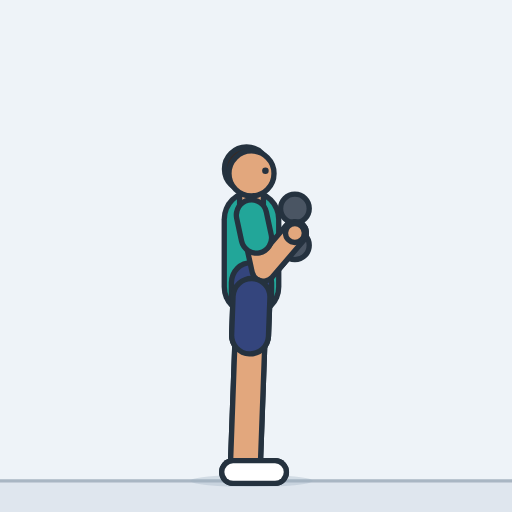
t = 0.00 s
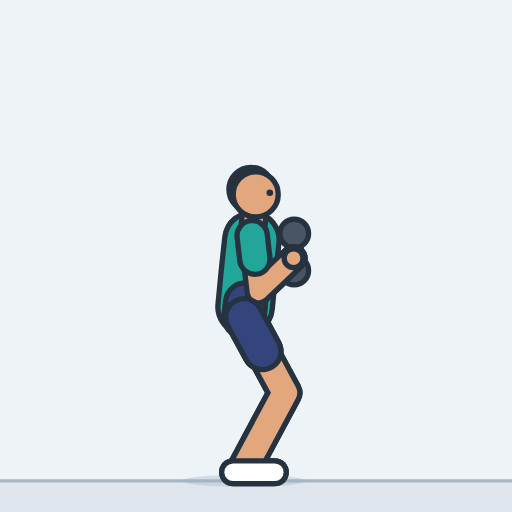
t = 0.45 s
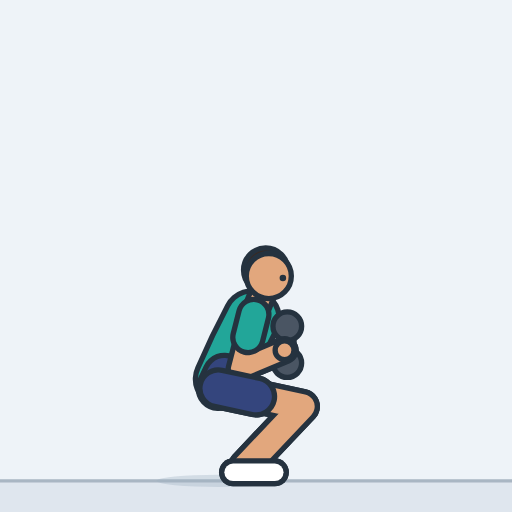
t = 0.93 s
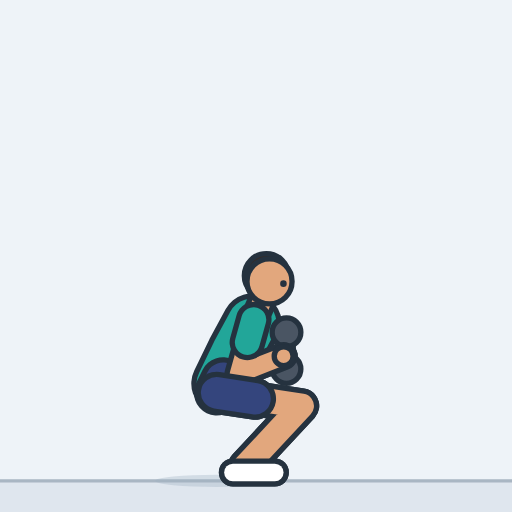
t = 1.41 s
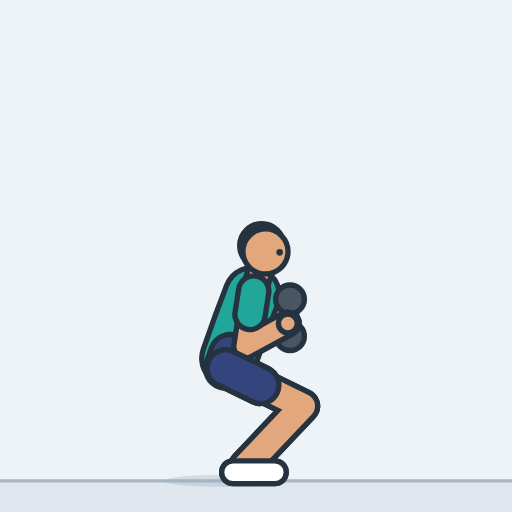
t = 1.85 s
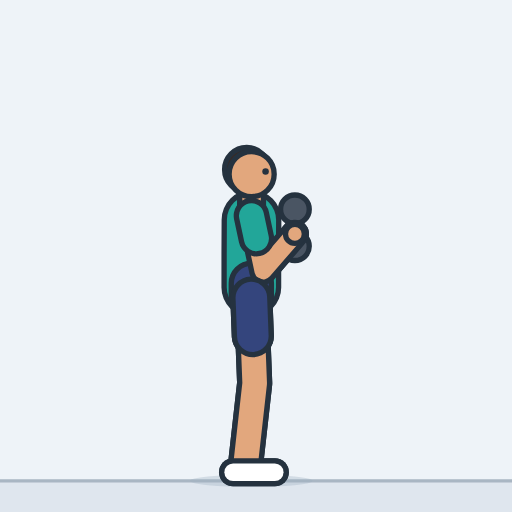
t = 2.33 s

The animated SVG that drew these frames (rendered in a browser with its animation timeline set to each time). Animation: 30 SMIL elements (animate=30); one cycle of 2.80 s, repeats indefinitely.

<svg xmlns="http://www.w3.org/2000/svg" width="260" height="260" viewBox="-122.8 -234.8 250 250" role="img" aria-label="Goblet squat"><style>.s{display:none}@media (prefers-reduced-motion:reduce){.a{display:none}.s{display:inline}}polyline{fill:none;stroke-linecap:round;stroke-linejoin:round}</style><rect x="-122.8" y="-234.8" width="250" height="250" fill="#eef3f8"/><g class="a"><rect x="-122.8" y="0" width="250" height="15.2" fill="#dfe6ee"/><line x1="-122.8" y1="0" x2="127.2" y2="0" stroke="#a9b6c3" stroke-width="1.6"/><ellipse cx="0" cy="0" rx="29.9" ry="3" fill="#9fb0c0" opacity="0.35"><animate attributeName="cx" dur="2.8s" repeatCount="indefinite" values="0;0;0;-0.1;-0.2;-0.3;-0.5;-0.9;-1.3;-1.8;-2.5;-3.4;-4.4;-5.5;-6.9;-8.5;-10.1;-11.5;-12.6;-13.6;-14.5;-15.2;-15.7;-16.1;-16.5;-16.7;-16.8;-16.9;-17;-17;-17;-17;-17;-17;-17;-17;-17;-17;-17;-16.9;-16.8;-16.5;-16.2;-15.7;-15;-14.1;-13;-11.6;-9.9;-8;-6.2;-4.7;-3.4;-2.4;-1.7;-1.1;-0.6;-0.3;-0.1;0;0;0;0;0;0;0;0;0;0;0;0"/><animate attributeName="rx" dur="2.8s" repeatCount="indefinite" values="29.9;30;30;30;30;30;30;30;30;30;30;30;30;30;30;30;30;30;30;30;30;30;30;30.1;30.1;30.1;30.1;30.1;30.1;30.1;30.1;30.1;30.1;30.1;30.1;30.1;30.1;30.1;30.1;30.1;30.1;30.1;30.1;30;30;30;30;30;30;30;30;30;30;30;30;30;30;30;30;30;30;29.9;29.9;29.9;29.9;29.9;29.9;29.9;29.9;29.9;29.9"/></ellipse><defs><polyline id="alegL" points="0,-89.8 -1.5,-48 -3,-7.1"><animate attributeName="points" dur="2.8s" repeatCount="indefinite" values="0,-89.8 -1.5,-48 -3,-7.1;0,-89.8 -1.5,-48 -3,-7.1;0,-89.8 -1.5,-47.9 -3,-7;-0.1,-89.7 0.5,-47.8 -3,-7;-0.2,-89.4 2.3,-47.6 -3,-7;-0.3,-89 4,-47.3 -3,-7;-0.5,-88.4 5.9,-46.9 -3,-7;-0.9,-87.5 7.8,-46.5 -3,-7;-1.3,-86.3 9.8,-45.9 -3,-7;-1.8,-84.8 11.8,-45.1 -3,-7;-2.5,-82.9 13.8,-44.3 -3,-7;-3.4,-80.6 15.8,-43.3 -3,-7;-4.4,-77.9 17.8,-42.2 -3,-7;-5.5,-74.6 19.6,-41.1 -3,-7;-6.9,-70.8 21.4,-39.8 -3,-7;-8.5,-66.4 22.9,-38.6 -3,-7;-10.1,-62 24,-37.6 -3,-7;-11.5,-58.2 24.7,-36.9 -3,-7;-12.6,-55 25.1,-36.5 -3,-7;-13.6,-52.2 25.2,-36.3 -3,-7;-14.5,-49.9 25.2,-36.2 -3,-7;-15.2,-48.1 25.1,-36.2 -3,-6.9;-15.7,-46.6 25,-36.3 -3,-6.9;-16.1,-45.4 24.9,-36.3 -3,-6.9;-16.5,-44.5 24.7,-36.4 -3,-6.9;-16.7,-43.9 24.6,-36.5 -3,-6.9;-16.8,-43.4 24.5,-36.5 -3.1,-6.9;-16.9,-43.2 24.5,-36.5 -3.1,-6.9;-17,-43.1 24.5,-36.5 -3.1,-6.9;-17,-43 24.5,-36.5 -3.1,-6.9;-17,-43 24.5,-36.6 -3.1,-6.9;-17,-43 24.5,-36.6 -3.1,-6.9;-17,-43 24.5,-36.6 -3.1,-6.9;-17,-43 24.5,-36.6 -3.1,-6.9;-17,-43 24.5,-36.6 -3.1,-6.9;-17,-43 24.5,-36.6 -3.1,-6.9;-17,-43 24.5,-36.6 -3.1,-6.9;-17,-43 24.5,-36.5 -3.1,-6.9;-17,-43.1 24.5,-36.5 -3.1,-6.9;-16.9,-43.2 24.5,-36.5 -3.1,-6.9;-16.8,-43.6 24.6,-36.5 -3.1,-6.9;-16.5,-44.3 24.7,-36.4 -3,-6.9;-16.2,-45.3 24.8,-36.3 -3,-6.9;-15.7,-46.7 25,-36.3 -3,-6.9;-15,-48.6 25.2,-36.2 -3,-6.9;-14.1,-51 25.2,-36.2 -3,-7;-13,-54.1 25.1,-36.4 -3,-7;-11.6,-57.9 24.7,-36.9 -3,-7;-9.9,-62.5 23.9,-37.7 -3,-7;-8,-67.8 22.5,-39 -3,-7;-6.2,-72.8 20.5,-40.4 -3,-7;-4.7,-76.9 18.3,-41.9 -3,-7;-3.4,-80.4 16,-43.2 -3,-7;-2.4,-83.1 13.6,-44.4 -3,-7;-1.7,-85.3 11.2,-45.4 -3,-7;-1.1,-86.9 8.8,-46.2 -3,-7;-0.6,-88.1 6.4,-46.8 -3,-7;-0.3,-88.9 4.2,-47.3 -3,-7;-0.1,-89.4 2.1,-47.6 -3,-7;0,-89.7 -0.1,-47.8 -3,-7;0,-89.8 -1.5,-47.9 -3,-7.1;0,-89.8 -1.5,-48 -3,-7.1;0,-89.8 -1.5,-48 -3,-7.1;0,-89.8 -1.5,-48 -3,-7.1;0,-89.8 -1.5,-48 -3,-7.1;0,-89.8 -1.5,-48 -3,-7.1;0,-89.8 -1.5,-48 -3,-7.1;0,-89.8 -1.5,-48 -3,-7.1;0,-89.8 -1.5,-48 -3,-7.1;0,-89.8 -1.5,-48 -3,-7.1;0,-89.8 -1.5,-48 -3,-7.1"/></polyline><polyline id="ashortsL" points="0,-89.8 -0.7,-71"><animate attributeName="points" dur="2.8s" repeatCount="indefinite" values="0,-89.8 -0.7,-71;0,-89.8 -0.7,-71;0,-89.8 -0.7,-70.9;-0.1,-89.7 0.2,-70.8;-0.2,-89.4 0.9,-70.6;-0.3,-89 1.6,-70.2;-0.5,-88.4 2.3,-69.7;-0.9,-87.5 3,-69;-1.3,-86.3 3.7,-68.1;-1.8,-84.8 4.3,-67;-2.5,-82.9 4.8,-65.5;-3.4,-80.6 5.3,-63.8;-4.4,-77.9 5.6,-61.8;-5.5,-74.6 5.8,-59.5;-6.9,-70.8 5.8,-56.9;-8.5,-66.4 5.6,-53.9;-10.1,-62 5.3,-51;-11.5,-58.2 4.8,-48.7;-12.6,-55 4.3,-46.7;-13.6,-52.2 3.8,-45.1;-14.5,-49.9 3.4,-43.8;-15.2,-48.1 3,-42.7;-15.7,-46.6 2.6,-41.9;-16.1,-45.4 2.3,-41.3;-16.5,-44.5 2.1,-40.9;-16.7,-43.9 1.9,-40.5;-16.8,-43.4 1.8,-40.3;-16.9,-43.2 1.7,-40.2;-17,-43.1 1.7,-40.1;-17,-43 1.7,-40.1;-17,-43 1.7,-40.1;-17,-43 1.7,-40.1;-17,-43 1.7,-40.1;-17,-43 1.7,-40.1;-17,-43 1.7,-40.1;-17,-43 1.7,-40.1;-17,-43 1.7,-40.1;-17,-43 1.7,-40.1;-17,-43.1 1.7,-40.1;-16.9,-43.2 1.7,-40.2;-16.8,-43.6 1.8,-40.4;-16.5,-44.3 2,-40.7;-16.2,-45.3 2.3,-41.3;-15.7,-46.7 2.6,-42;-15,-48.6 3.1,-43;-14.1,-51 3.6,-44.4;-13,-54.1 4.2,-46.2;-11.6,-57.9 4.8,-48.4;-9.9,-62.5 5.3,-51.3;-8,-67.8 5.7,-54.8;-6.2,-72.8 5.8,-58.2;-4.7,-76.9 5.7,-61.2;-3.4,-80.4 5.3,-63.6;-2.4,-83.1 4.8,-65.7;-1.7,-85.3 4.1,-67.3;-1.1,-86.9 3.4,-68.6;-0.6,-88.1 2.5,-69.5;-0.3,-88.9 1.7,-70.2;-0.1,-89.4 0.9,-70.6;0,-89.7 -0.1,-70.9;0,-89.8 -0.7,-71;0,-89.8 -0.7,-71;0,-89.8 -0.7,-71;0,-89.8 -0.7,-71;0,-89.8 -0.7,-71;0,-89.8 -0.7,-71;0,-89.8 -0.7,-71;0,-89.8 -0.7,-71;0,-89.8 -0.7,-71;0,-89.8 -0.7,-71;0,-89.8 -0.7,-71"/></polyline><polyline id="afootL" points="-9,-4.3 11.5,-4.3"><animate attributeName="points" dur="2.8s" repeatCount="indefinite" values="-9,-4.3 11.5,-4.3;-9,-4.3 11.5,-4.3;-9,-4.3 11.5,-4.3;-9,-4.2 11.4,-4.2;-9,-4.2 11.4,-4.2;-9,-4.2 11.4,-4.2;-9,-4.2 11.4,-4.2;-9,-4.2 11.4,-4.2;-9,-4.2 11.4,-4.2;-9,-4.2 11.4,-4.2;-9,-4.2 11.4,-4.2;-9,-4.2 11.4,-4.2;-9,-4.2 11.4,-4.2;-9,-4.2 11.4,-4.2;-9,-4.2 11.4,-4.2;-9,-4.2 11.4,-4.2;-9,-4.2 11.4,-4.2;-9,-4.2 11.4,-4.2;-9,-4.2 11.4,-4.2;-9,-4.2 11.4,-4.2;-9,-4.2 11.4,-4.2;-9,-4.2 11.4,-4.2;-9,-4.2 11.4,-4.2;-9,-4.2 11.4,-4.2;-9,-4.1 11.4,-4.1;-9,-4.1 11.4,-4.1;-9.1,-4.1 11.4,-4.1;-9.1,-4.1 11.4,-4.1;-9.1,-4.1 11.4,-4.1;-9.1,-4.1 11.4,-4.1;-9.1,-4.1 11.4,-4.1;-9.1,-4.1 11.4,-4.1;-9.1,-4.1 11.4,-4.1;-9.1,-4.1 11.4,-4.1;-9.1,-4.1 11.4,-4.1;-9.1,-4.1 11.4,-4.1;-9.1,-4.1 11.4,-4.1;-9.1,-4.1 11.4,-4.1;-9.1,-4.1 11.4,-4.1;-9.1,-4.1 11.4,-4.1;-9.1,-4.1 11.4,-4.1;-9,-4.1 11.4,-4.1;-9,-4.2 11.4,-4.2;-9,-4.2 11.4,-4.2;-9,-4.2 11.4,-4.2;-9,-4.2 11.4,-4.2;-9,-4.2 11.4,-4.2;-9,-4.2 11.4,-4.2;-9,-4.2 11.4,-4.2;-9,-4.2 11.4,-4.2;-9,-4.2 11.4,-4.2;-9,-4.2 11.4,-4.2;-9,-4.2 11.4,-4.2;-9,-4.2 11.4,-4.2;-9,-4.2 11.4,-4.2;-9,-4.2 11.4,-4.2;-9,-4.2 11.4,-4.2;-9,-4.2 11.4,-4.2;-9,-4.2 11.4,-4.2;-9,-4.2 11.4,-4.2;-9,-4.3 11.5,-4.3;-9,-4.3 11.5,-4.3;-9,-4.3 11.5,-4.3;-9,-4.3 11.5,-4.3;-9,-4.3 11.5,-4.3;-9,-4.3 11.5,-4.3;-9,-4.3 11.5,-4.3;-9,-4.3 11.5,-4.3;-9,-4.3 11.5,-4.3;-9,-4.3 11.5,-4.3;-9,-4.3 11.5,-4.3"/></polyline><polyline id="aarmL" points="0,-129.8 5.8,-103.1 21.2,-121"><animate attributeName="points" dur="2.8s" repeatCount="indefinite" values="0,-129.8 5.8,-103.1 21.2,-121;0,-129.8 5.8,-103.1 21.2,-121;0,-129.8 5.8,-103 21.2,-121;0,-129.7 5.8,-102.9 21.2,-120.8;0,-129.4 5.7,-102.6 21.2,-120.5;0,-129 5.6,-102.1 21.2,-120;0.1,-128.3 5.5,-101.5 21.2,-119.2;0.1,-127.5 5.2,-100.5 21.1,-118.1;0.1,-126.3 5,-99.3 21,-116.7;0.2,-124.7 4.6,-97.7 20.9,-114.8;0.3,-122.8 4.1,-95.7 20.8,-112.5;0.3,-120.4 3.6,-93.2 20.6,-109.6;0.4,-117.6 2.9,-90.3 20.4,-106.2;0.6,-114.1 2.1,-86.8 20.1,-102.1;0.7,-110.1 1.1,-82.7 19.8,-97.3;0.8,-105.3 0,-77.9 19.3,-91.6;0.9,-100.5 -1.2,-73.2 18.8,-86;1,-96.3 -2.2,-69 18.2,-81;1,-92.6 -3,-65.5 17.8,-76.8;1.1,-89.4 -3.8,-62.4 17.3,-73.2;1.1,-86.8 -4.4,-59.9 17,-70.1;1.1,-84.6 -4.9,-57.9 16.6,-67.6;1.1,-82.8 -5.4,-56.2 16.4,-65.6;1.1,-81.5 -5.7,-54.9 16.2,-64.1;1.1,-80.4 -5.9,-53.9 16,-62.9;1.1,-79.7 -6.1,-53.2 15.9,-62.1;1.1,-79.2 -6.2,-52.8 15.8,-61.5;1.1,-78.9 -6.3,-52.5 15.8,-61.2;1.1,-78.7 -6.3,-52.3 15.7,-61;1.1,-78.7 -6.3,-52.3 15.7,-60.9;1.1,-78.7 -6.3,-52.3 15.7,-60.9;1.1,-78.7 -6.3,-52.3 15.7,-60.9;1.1,-78.7 -6.3,-52.3 15.7,-60.9;1.1,-78.7 -6.3,-52.3 15.7,-60.9;1.1,-78.7 -6.3,-52.3 15.7,-60.9;1.1,-78.7 -6.3,-52.3 15.7,-60.9;1.1,-78.7 -6.3,-52.3 15.7,-60.9;1.1,-78.7 -6.3,-52.3 15.7,-60.9;1.1,-78.7 -6.3,-52.4 15.7,-61;1.1,-79 -6.3,-52.6 15.8,-61.2;1.1,-79.4 -6.2,-53 15.8,-61.8;1.1,-80.2 -6,-53.7 16,-62.6;1.1,-81.4 -5.7,-54.8 16.1,-64;1.1,-83 -5.3,-56.3 16.4,-65.8;1.1,-85.2 -4.8,-58.4 16.7,-68.3;1.1,-88 -4.1,-61.1 17.1,-71.6;1.1,-91.6 -3.3,-64.5 17.6,-75.6;1,-95.9 -2.3,-68.6 18.2,-80.6;0.9,-101 -1.1,-73.6 18.8,-86.5;0.8,-106.8 0.3,-79.4 19.4,-93.4;0.6,-112.2 1.6,-84.8 20,-99.8;0.5,-116.6 2.6,-89.3 20.3,-105;0.4,-120.2 3.5,-92.9 20.6,-109.3;0.3,-123 4.2,-95.9 20.8,-112.7;0.2,-125.2 4.7,-98.2 21,-115.4;0.1,-126.9 5.1,-99.9 21.1,-117.5;0.1,-128.1 5.4,-101.2 21.2,-118.9;0,-128.9 5.6,-102.1 21.2,-119.9;0,-129.4 5.7,-102.6 21.2,-120.5;0,-129.7 5.8,-102.9 21.2,-120.9;0,-129.8 5.8,-103 21.2,-121;0,-129.8 5.8,-103.1 21.2,-121;0,-129.8 5.8,-103.1 21.2,-121;0,-129.8 5.8,-103.1 21.2,-121;0,-129.8 5.8,-103.1 21.2,-121;0,-129.8 5.8,-103.1 21.2,-121;0,-129.8 5.8,-103.1 21.2,-121;0,-129.8 5.8,-103.1 21.2,-121;0,-129.8 5.8,-103.1 21.2,-121;0,-129.8 5.8,-103.1 21.2,-121;0,-129.8 5.8,-103.1 21.2,-121"/></polyline><polyline id="asleeveL" points="0,-129.8 2.4,-118.6"><animate attributeName="points" dur="2.8s" repeatCount="indefinite" values="0,-129.8 2.4,-118.6;0,-129.8 2.4,-118.6;0,-129.8 2.4,-118.5;0,-129.7 2.4,-118.4;0,-129.4 2.4,-118.1;0,-129 2.4,-117.7;0.1,-128.3 2.3,-117.1;0.1,-127.5 2.3,-116.1;0.1,-126.3 2.2,-114.9;0.2,-124.7 2,-113.4;0.3,-122.8 1.9,-111.4;0.3,-120.4 1.7,-109;0.4,-117.6 1.5,-106.1;0.6,-114.1 1.2,-102.6;0.7,-110.1 0.9,-98.6;0.8,-105.3 0.5,-93.8;0.9,-100.5 0,-89;1,-96.3 -0.3,-84.8;1,-92.6 -0.7,-81.2;1.1,-89.4 -1,-78.1;1.1,-86.8 -1.2,-75.5;1.1,-84.6 -1.4,-73.4;1.1,-82.8 -1.6,-71.7;1.1,-81.5 -1.7,-70.3;1.1,-80.4 -1.8,-69.3;1.1,-79.7 -1.9,-68.6;1.1,-79.2 -2,-68.1;1.1,-78.9 -2,-67.8;1.1,-78.7 -2,-67.6;1.1,-78.7 -2,-67.6;1.1,-78.7 -2,-67.6;1.1,-78.7 -2,-67.6;1.1,-78.7 -2,-67.6;1.1,-78.7 -2,-67.6;1.1,-78.7 -2,-67.6;1.1,-78.7 -2,-67.6;1.1,-78.7 -2,-67.6;1.1,-78.7 -2,-67.6;1.1,-78.7 -2,-67.7;1.1,-79 -2,-67.9;1.1,-79.4 -2,-68.3;1.1,-80.2 -1.9,-69.1;1.1,-81.4 -1.8,-70.2;1.1,-83 -1.6,-71.8;1.1,-85.2 -1.4,-74;1.1,-88 -1.1,-76.7;1.1,-91.6 -0.8,-80.2;1,-95.9 -0.4,-84.4;0.9,-101 0.1,-89.5;0.8,-106.8 0.6,-95.3;0.6,-112.2 1,-100.7;0.5,-116.6 1.4,-105.1;0.4,-120.2 1.7,-108.7;0.3,-123 1.9,-111.6;0.2,-125.2 2.1,-113.9;0.1,-126.9 2.2,-115.6;0.1,-128.1 2.3,-116.8;0,-128.9 2.4,-117.7;0,-129.4 2.4,-118.2;0,-129.7 2.4,-118.5;0,-129.8 2.4,-118.6;0,-129.8 2.4,-118.6;0,-129.8 2.4,-118.6;0,-129.8 2.4,-118.6;0,-129.8 2.4,-118.6;0,-129.8 2.4,-118.6;0,-129.8 2.4,-118.6;0,-129.8 2.4,-118.6;0,-129.8 2.4,-118.6;0,-129.8 2.4,-118.6;0,-129.8 2.4,-118.6"/></polyline><circle id="ahandL" r="4.6" cx="21.2" cy="-121"><animate attributeName="cx" dur="2.8s" repeatCount="indefinite" values="21.2;21.2;21.2;21.2;21.2;21.2;21.2;21.1;21;20.9;20.8;20.6;20.4;20.1;19.8;19.3;18.8;18.2;17.8;17.3;17;16.6;16.4;16.2;16;15.9;15.8;15.8;15.7;15.7;15.7;15.7;15.7;15.7;15.7;15.7;15.7;15.7;15.7;15.8;15.8;16;16.1;16.4;16.7;17.1;17.6;18.2;18.8;19.4;20;20.3;20.6;20.8;21;21.1;21.2;21.2;21.2;21.2;21.2;21.2;21.2;21.2;21.2;21.2;21.2;21.2;21.2;21.2;21.2"/><animate attributeName="cy" dur="2.8s" repeatCount="indefinite" values="-121;-121;-121;-120.8;-120.5;-120;-119.2;-118.1;-116.7;-114.8;-112.5;-109.6;-106.2;-102.1;-97.3;-91.6;-86;-81;-76.8;-73.2;-70.1;-67.6;-65.6;-64.1;-62.9;-62.1;-61.5;-61.2;-61;-60.9;-60.9;-60.9;-60.9;-60.9;-60.9;-60.9;-60.9;-60.9;-61;-61.2;-61.8;-62.6;-64;-65.8;-68.3;-71.6;-75.6;-80.6;-86.5;-93.4;-99.8;-105;-109.3;-112.7;-115.4;-117.5;-118.9;-119.9;-120.5;-120.9;-121;-121;-121;-121;-121;-121;-121;-121;-121;-121;-121"/></circle><polyline id="atorso" points="0,-94.8 0,-111.8 0,-127.8"><animate attributeName="points" dur="2.8s" repeatCount="indefinite" values="0,-94.8 0,-111.8 0,-127.8;0,-94.8 0,-111.8 0,-127.8;0,-94.8 0,-111.8 0,-127.8;-0.1,-94.7 0,-111.7 0,-127.7;-0.1,-94.4 -0.1,-111.4 0,-127.4;-0.3,-94 -0.1,-111 0,-127;-0.5,-93.4 -0.2,-110.3 0,-126.3;-0.7,-92.5 -0.4,-109.5 0,-125.5;-1.1,-91.3 -0.5,-108.3 0.1,-124.3;-1.6,-89.8 -0.8,-106.8 0.1,-122.7;-2.2,-87.9 -1,-104.9 0.1,-120.8;-2.9,-85.6 -1.4,-102.5 0.2,-118.4;-3.8,-82.8 -1.8,-99.7 0.2,-115.6;-4.8,-79.5 -2.3,-96.4 0.2,-112.2;-6,-75.7 -2.9,-92.4 0.3,-108.1;-7.4,-71.3 -3.6,-87.9 0.3,-103.4;-8.8,-66.9 -4.2,-83.3 0.3,-98.6;-10,-63 -4.8,-79.2 0.3,-94.4;-11,-59.7 -5.4,-75.8 0.3,-90.7;-11.9,-56.9 -5.8,-72.8 0.3,-87.6;-12.6,-54.6 -6.2,-70.3 0.3,-85;-13.2,-52.7 -6.5,-68.3 0.3,-82.8;-13.7,-51.1 -6.8,-66.6 0.2,-81;-14,-49.9 -7,-65.4 0.2,-79.7;-14.3,-49 -7.1,-64.4 0.2,-78.7;-14.5,-48.4 -7.2,-63.7 0.2,-77.9;-14.7,-47.9 -7.3,-63.3 0.2,-77.4;-14.7,-47.7 -7.3,-63 0.2,-77.1;-14.8,-47.6 -7.3,-62.8 0.2,-77;-14.8,-47.5 -7.4,-62.8 0.2,-76.9;-14.8,-47.5 -7.4,-62.8 0.2,-76.9;-14.8,-47.5 -7.4,-62.8 0.2,-76.9;-14.8,-47.5 -7.4,-62.8 0.2,-76.9;-14.8,-47.5 -7.4,-62.8 0.2,-76.9;-14.8,-47.5 -7.4,-62.8 0.2,-76.9;-14.8,-47.5 -7.4,-62.8 0.2,-76.9;-14.8,-47.5 -7.4,-62.8 0.2,-76.9;-14.8,-47.5 -7.4,-62.8 0.2,-76.9;-14.8,-47.6 -7.3,-62.8 0.2,-77;-14.7,-47.7 -7.3,-63 0.2,-77.2;-14.6,-48.1 -7.2,-63.5 0.2,-77.6;-14.4,-48.8 -7.1,-64.2 0.2,-78.4;-14.1,-49.8 -7,-65.3 0.2,-79.6;-13.6,-51.3 -6.7,-66.8 0.2,-81.2;-13,-53.2 -6.4,-68.8 0.3,-83.4;-12.2,-55.7 -6,-71.5 0.3,-86.2;-11.3,-58.8 -5.5,-74.8 0.3,-89.7;-10.1,-62.7 -4.9,-78.9 0.3,-94;-8.6,-67.3 -4.2,-83.7 0.3,-99;-6.9,-72.7 -3.3,-89.3 0.3,-104.9;-5.4,-77.7 -2.6,-94.5 0.3,-110.2;-4.1,-81.9 -1.9,-98.8 0.2,-114.6;-3,-85.3 -1.4,-102.3 0.2,-118.2;-2.1,-88.1 -1,-105.1 0.1,-121;-1.4,-90.3 -0.7,-107.3 0.1,-123.2;-0.9,-91.9 -0.4,-108.9 0,-124.9;-0.5,-93.1 -0.3,-110.1 0,-126.1;-0.3,-93.9 -0.1,-110.9 0,-126.9;-0.1,-94.4 -0.1,-111.4 0,-127.4;0,-94.7 0,-111.7 0,-127.7;0,-94.8 0,-111.8 0,-127.8;0,-94.8 0,-111.8 0,-127.8;0,-94.8 0,-111.8 0,-127.8;0,-94.8 0,-111.8 0,-127.8;0,-94.8 0,-111.8 0,-127.8;0,-94.8 0,-111.8 0,-127.8;0,-94.8 0,-111.8 0,-127.8;0,-94.8 0,-111.8 0,-127.8;0,-94.8 0,-111.8 0,-127.8;0,-94.8 0,-111.8 0,-127.8;0,-94.8 0,-111.8 0,-127.8"/></polyline><polyline id="apelvis" points="0,-89.8 0,-96.8 0,-89.8"><animate attributeName="points" dur="2.8s" repeatCount="indefinite" values="0,-89.8 0,-96.8 0,-89.8;0,-89.8 0,-96.8 0,-89.8;0,-89.8 0,-96.8 0,-89.8;-0.1,-89.7 -0.1,-96.7 -0.1,-89.7;-0.2,-89.4 -0.1,-96.4 -0.2,-89.4;-0.3,-89 -0.3,-96 -0.3,-89;-0.5,-88.4 -0.4,-95.4 -0.5,-88.4;-0.9,-87.5 -0.7,-94.5 -0.9,-87.5;-1.3,-86.3 -1,-93.3 -1.3,-86.3;-1.8,-84.8 -1.5,-91.8 -1.8,-84.8;-2.5,-82.9 -2,-89.9 -2.5,-82.9;-3.4,-80.6 -2.7,-87.6 -3.4,-80.6;-4.4,-77.9 -3.5,-84.8 -4.4,-77.9;-5.5,-74.6 -4.5,-81.5 -5.5,-74.6;-6.9,-70.8 -5.6,-77.7 -6.9,-70.8;-8.5,-66.4 -6.9,-73.2 -8.5,-66.4;-10.1,-62 -8.2,-68.8 -10.1,-62;-11.5,-58.2 -9.4,-64.9 -11.5,-58.2;-12.6,-55 -10.3,-61.6 -12.6,-55;-13.6,-52.2 -11.2,-58.8 -13.6,-52.2;-14.5,-49.9 -11.8,-56.4 -14.5,-49.9;-15.2,-48.1 -12.4,-54.5 -15.2,-48.1;-15.7,-46.6 -12.9,-52.9 -15.7,-46.6;-16.1,-45.4 -13.2,-51.7 -16.1,-45.4;-16.5,-44.5 -13.5,-50.8 -16.5,-44.5;-16.7,-43.9 -13.7,-50.2 -16.7,-43.9;-16.8,-43.4 -13.8,-49.7 -16.8,-43.4;-16.9,-43.2 -13.9,-49.5 -16.9,-43.2;-17,-43.1 -13.9,-49.3 -17,-43.1;-17,-43 -13.9,-49.3 -17,-43;-17,-43 -13.9,-49.3 -17,-43;-17,-43 -13.9,-49.3 -17,-43;-17,-43 -13.9,-49.3 -17,-43;-17,-43 -13.9,-49.3 -17,-43;-17,-43 -13.9,-49.3 -17,-43;-17,-43 -13.9,-49.3 -17,-43;-17,-43 -13.9,-49.3 -17,-43;-17,-43 -13.9,-49.3 -17,-43;-17,-43.1 -13.9,-49.4 -17,-43.1;-16.9,-43.2 -13.9,-49.5 -16.9,-43.2;-16.8,-43.6 -13.7,-49.9 -16.8,-43.6;-16.5,-44.3 -13.5,-50.6 -16.5,-44.3;-16.2,-45.3 -13.2,-51.6 -16.2,-45.3;-15.7,-46.7 -12.8,-53.1 -15.7,-46.7;-15,-48.6 -12.3,-55 -15,-48.6;-14.1,-51 -11.5,-57.5 -14.1,-51;-13,-54.1 -10.6,-60.7 -13,-54.1;-11.6,-57.9 -9.5,-64.6 -11.6,-57.9;-9.9,-62.5 -8.1,-69.2 -9.9,-62.5;-8,-67.8 -6.5,-74.6 -8,-67.8;-6.2,-72.8 -5,-79.7 -6.2,-72.8;-4.7,-76.9 -3.8,-83.9 -4.7,-76.9;-3.4,-80.4 -2.8,-87.3 -3.4,-80.4;-2.4,-83.1 -2,-90.1 -2.4,-83.1;-1.7,-85.3 -1.3,-92.3 -1.7,-85.3;-1.1,-86.9 -0.9,-93.9 -1.1,-86.9;-0.6,-88.1 -0.5,-95.1 -0.6,-88.1;-0.3,-88.9 -0.3,-95.9 -0.3,-88.9;-0.1,-89.4 -0.1,-96.4 -0.1,-89.4;0,-89.7 0,-96.7 0,-89.7;0,-89.8 0,-96.8 0,-89.8;0,-89.8 0,-96.8 0,-89.8;0,-89.8 0,-96.8 0,-89.8;0,-89.8 0,-96.8 0,-89.8;0,-89.8 0,-96.8 0,-89.8;0,-89.8 0,-96.8 0,-89.8;0,-89.8 0,-96.8 0,-89.8;0,-89.8 0,-96.8 0,-89.8;0,-89.8 0,-96.8 0,-89.8;0,-89.8 0,-96.8 0,-89.8;0,-89.8 0,-96.8 0,-89.8"/></polyline><polyline id="aneck" points="0,-131.8 0,-141.8"><animate attributeName="points" dur="2.8s" repeatCount="indefinite" values="0,-131.8 0,-141.8;0,-131.8 0,-141.8;0,-131.8 0,-141.8;0,-131.7 0,-141.7;0,-131.4 0.1,-141.4;0.1,-131 0.1,-141;0.1,-130.3 0.2,-140.3;0.1,-129.5 0.3,-139.5;0.2,-128.3 0.5,-138.3;0.3,-126.7 0.7,-136.7;0.4,-124.8 1,-134.8;0.5,-122.4 1.3,-132.4;0.7,-119.6 1.7,-129.5;0.9,-116.1 2.2,-126;1.1,-112 2.7,-121.9;1.3,-107.3 3.3,-117.1;1.5,-102.4 3.9,-112.1;1.6,-98.1 4.3,-107.8;1.8,-94.4 4.7,-104;1.8,-91.3 5,-100.7;1.9,-88.6 5.3,-98;1.9,-86.4 5.5,-95.7;2,-84.6 5.6,-93.9;2,-83.3 5.7,-92.5;2,-82.2 5.8,-91.4;2,-81.5 5.9,-90.7;2,-81 5.9,-90.1;2,-80.7 5.9,-89.8;2,-80.5 6,-89.7;2,-80.4 6,-89.6;2,-80.4 6,-89.6;2,-80.4 6,-89.6;2,-80.4 6,-89.6;2,-80.4 6,-89.6;2,-80.4 6,-89.6;2,-80.4 6,-89.6;2,-80.4 6,-89.6;2,-80.4 6,-89.6;2,-80.5 6,-89.7;2,-80.7 5.9,-89.9;2,-81.2 5.9,-90.4;2,-82 5.8,-91.2;2,-83.1 5.7,-92.4;2,-84.8 5.6,-94.1;1.9,-87 5.4,-96.4;1.9,-89.9 5.2,-99.3;1.8,-93.4 4.8,-103;1.6,-97.8 4.4,-107.4;1.5,-102.9 3.8,-112.6;1.2,-108.8 3.1,-118.6;1,-114.2 2.4,-124;0.7,-118.6 1.9,-128.5;0.6,-122.2 1.4,-132.1;0.4,-125 1,-135;0.3,-127.2 0.7,-137.2;0.2,-128.9 0.4,-138.9;0.1,-130.1 0.3,-140.1;0.1,-130.9 0.1,-140.9;0,-131.4 0.1,-141.4;0,-131.7 0,-141.7;0,-131.8 0,-141.8;0,-131.8 0,-141.8;0,-131.8 0,-141.8;0,-131.8 0,-141.8;0,-131.8 0,-141.8;0,-131.8 0,-141.8;0,-131.8 0,-141.8;0,-131.8 0,-141.8;0,-131.8 0,-141.8;0,-131.8 0,-141.8;0,-131.8 0,-141.8"/></polyline><circle id="ahair" r="10.8" cx="-2.4" cy="-152.3"><animate attributeName="cx" dur="2.8s" repeatCount="indefinite" values="-2.4;-2.4;-2.4;-2.4;-2.3;-2.2;-2.1;-1.9;-1.6;-1.3;-0.9;-0.4;0.3;1;1.8;2.7;3.6;4.4;5.1;5.6;6;6.4;6.6;6.9;7;7.1;7.2;7.2;7.3;7.3;7.3;7.3;7.3;7.3;7.3;7.3;7.3;7.3;7.3;7.2;7.2;7;6.9;6.6;6.3;5.8;5.2;4.5;3.6;2.4;1.4;0.5;-0.3;-0.9;-1.4;-1.8;-2;-2.2;-2.3;-2.4;-2.4;-2.4;-2.4;-2.4;-2.4;-2.4;-2.4;-2.4;-2.4;-2.4;-2.4"/><animate attributeName="cy" dur="2.8s" repeatCount="indefinite" values="-152.3;-152.3;-152.2;-152.1;-151.9;-151.4;-150.8;-149.9;-148.8;-147.3;-145.3;-143;-140.1;-136.7;-132.6;-127.8;-122.8;-118.5;-114.7;-111.4;-108.7;-106.4;-104.6;-103.2;-102.1;-101.3;-100.8;-100.5;-100.3;-100.3;-100.2;-100.2;-100.2;-100.2;-100.2;-100.2;-100.2;-100.3;-100.3;-100.6;-101;-101.8;-103.1;-104.8;-107.1;-110;-113.7;-118.1;-123.3;-129.3;-134.7;-139.2;-142.7;-145.6;-147.8;-149.4;-150.6;-151.4;-151.9;-152.2;-152.3;-152.3;-152.3;-152.3;-152.3;-152.3;-152.3;-152.3;-152.3;-152.3;-152.3"/></circle><circle id="ahead" r="11" cx="0" cy="-150.1"><animate attributeName="cx" dur="2.8s" repeatCount="indefinite" values="0;0;0;0;0.1;0.2;0.3;0.5;0.7;1;1.4;1.9;2.5;3.1;3.9;4.7;5.6;6.3;6.8;7.3;7.7;8;8.2;8.4;8.6;8.7;8.7;8.8;8.8;8.8;8.8;8.8;8.8;8.8;8.8;8.8;8.8;8.8;8.8;8.7;8.7;8.6;8.4;8.2;7.9;7.5;7;6.3;5.5;4.5;3.5;2.7;2;1.4;0.9;0.6;0.4;0.2;0.1;0;0;0;0;0;0;0;0;0;0;0;0"/><animate attributeName="cy" dur="2.8s" repeatCount="indefinite" values="-150.1;-150.1;-150;-149.9;-149.7;-149.2;-148.6;-147.7;-146.5;-145;-143;-140.6;-137.7;-134.2;-130.1;-125.2;-120.2;-115.8;-112;-108.7;-105.9;-103.6;-101.8;-100.3;-99.2;-98.4;-97.9;-97.6;-97.4;-97.4;-97.4;-97.4;-97.4;-97.4;-97.4;-97.4;-97.4;-97.4;-97.4;-97.7;-98.1;-99;-100.2;-101.9;-104.2;-107.2;-110.9;-115.4;-120.7;-126.7;-132.2;-136.7;-140.4;-143.2;-145.5;-147.1;-148.4;-149.2;-149.7;-150;-150.1;-150.1;-150.1;-150.1;-150.1;-150.1;-150.1;-150.1;-150.1;-150.1;-150.1"/></circle><circle id="aeyeR" r="1.6" cx="6.8" cy="-151.4"><animate attributeName="cx" dur="2.8s" repeatCount="indefinite" values="6.8;6.8;6.8;6.9;6.9;7;7.1;7.3;7.6;7.9;8.3;8.8;9.4;10;10.8;11.7;12.5;13.2;13.8;14.2;14.6;14.9;15.1;15.3;15.4;15.5;15.6;15.6;15.6;15.6;15.6;15.6;15.6;15.6;15.6;15.6;15.6;15.6;15.6;15.6;15.6;15.5;15.3;15.1;14.8;14.4;13.9;13.3;12.4;11.4;10.4;9.6;8.9;8.3;7.8;7.5;7.2;7;6.9;6.8;6.8;6.8;6.8;6.8;6.8;6.8;6.8;6.8;6.8;6.8;6.8"/><animate attributeName="cy" dur="2.8s" repeatCount="indefinite" values="-151.4;-151.4;-151.4;-151.2;-151;-150.5;-149.8;-148.9;-147.7;-146;-144;-141.5;-138.4;-134.8;-130.4;-125.3;-120.1;-115.5;-111.5;-108;-105.2;-102.8;-100.8;-99.3;-98.2;-97.4;-96.8;-96.5;-96.3;-96.3;-96.3;-96.3;-96.3;-96.3;-96.3;-96.3;-96.3;-96.3;-96.3;-96.6;-97.1;-97.9;-99.2;-101;-103.4;-106.5;-110.4;-115.1;-120.6;-126.9;-132.7;-137.4;-141.2;-144.2;-146.6;-148.3;-149.6;-150.5;-151;-151.3;-151.4;-151.4;-151.4;-151.4;-151.4;-151.4;-151.4;-151.4;-151.4;-151.4;-151.4"/></circle><polyline id="agdbh" points="21.2,-115 21.2,-133"><animate attributeName="points" dur="2.8s" repeatCount="indefinite" values="21.2,-115 21.2,-133;21.2,-115 21.2,-133;21.2,-115 21.2,-133;21.2,-114.8 21.2,-132.8;21.2,-114.5 21.2,-132.5;21.2,-114 21.2,-132;21.2,-113.2 21.2,-131.2;21.2,-112.1 21.2,-130.1;21.2,-110.7 21.2,-128.7;21.1,-108.8 21.1,-126.8;21,-106.5 21,-124.5;20.9,-103.6 20.9,-121.6;20.8,-100.2 20.8,-118.2;20.6,-96 20.6,-114;20.4,-91.2 20.4,-109.2;20,-85.6 20,-103.6;19.6,-79.9 19.6,-97.9;19.2,-74.9 19.2,-92.9;18.8,-70.6 18.8,-88.6;18.5,-66.9 18.5,-84.9;18.2,-63.9 18.2,-81.9;17.9,-61.4 17.9,-79.4;17.7,-59.3 17.7,-77.3;17.5,-57.8 17.5,-75.8;17.4,-56.6 17.4,-74.6;17.3,-55.7 17.3,-73.7;17.2,-55.2 17.2,-73.2;17.2,-54.8 17.2,-72.8;17.1,-54.6 17.1,-72.6;17.1,-54.6 17.1,-72.6;17.1,-54.6 17.1,-72.6;17.1,-54.6 17.1,-72.6;17.1,-54.6 17.1,-72.6;17.1,-54.6 17.1,-72.6;17.1,-54.6 17.1,-72.6;17.1,-54.6 17.1,-72.6;17.1,-54.6 17.1,-72.6;17.1,-54.6 17.1,-72.6;17.1,-54.7 17.1,-72.7;17.2,-54.9 17.2,-72.9;17.2,-55.4 17.2,-73.4;17.3,-56.3 17.3,-74.3;17.5,-57.6 17.5,-75.6;17.7,-59.5 17.7,-77.5;18,-62.1 18,-80.1;18.3,-65.3 18.3,-83.3;18.7,-69.4 18.7,-87.4;19.2,-74.4 19.2,-92.4;19.7,-80.4 19.7,-98.4;20.1,-87.3 20.1,-105.3;20.5,-93.7 20.5,-111.7;20.8,-99 20.8,-117;20.9,-103.3 20.9,-121.3;21,-106.7 21,-124.7;21.1,-109.4 21.1,-127.4;21.2,-111.5 21.2,-129.5;21.2,-112.9 21.2,-130.9;21.2,-113.9 21.2,-131.9;21.2,-114.5 21.2,-132.5;21.2,-114.9 21.2,-132.9;21.2,-115 21.2,-133;21.2,-115 21.2,-133;21.2,-115 21.2,-133;21.2,-115 21.2,-133;21.2,-115 21.2,-133;21.2,-115 21.2,-133;21.2,-115 21.2,-133;21.2,-115 21.2,-133;21.2,-115 21.2,-133;21.2,-115 21.2,-133;21.2,-115 21.2,-133"/></polyline><circle id="agdba" r="7" cx="21.2" cy="-115"><animate attributeName="cx" dur="2.8s" repeatCount="indefinite" values="21.2;21.2;21.2;21.2;21.2;21.2;21.2;21.2;21.2;21.1;21;20.9;20.8;20.6;20.4;20;19.6;19.2;18.8;18.5;18.2;17.9;17.7;17.5;17.4;17.3;17.2;17.2;17.1;17.1;17.1;17.1;17.1;17.1;17.1;17.1;17.1;17.1;17.1;17.2;17.2;17.3;17.5;17.7;18;18.3;18.7;19.2;19.7;20.1;20.5;20.8;20.9;21;21.1;21.2;21.2;21.2;21.2;21.2;21.2;21.2;21.2;21.2;21.2;21.2;21.2;21.2;21.2;21.2;21.2"/><animate attributeName="cy" dur="2.8s" repeatCount="indefinite" values="-115;-115;-115;-114.8;-114.5;-114;-113.2;-112.1;-110.7;-108.8;-106.5;-103.6;-100.2;-96;-91.2;-85.6;-79.9;-74.9;-70.6;-66.9;-63.9;-61.4;-59.3;-57.8;-56.6;-55.7;-55.2;-54.8;-54.6;-54.6;-54.6;-54.6;-54.6;-54.6;-54.6;-54.6;-54.6;-54.6;-54.7;-54.9;-55.4;-56.3;-57.6;-59.5;-62.1;-65.3;-69.4;-74.4;-80.4;-87.3;-93.7;-99;-103.3;-106.7;-109.4;-111.5;-112.9;-113.9;-114.5;-114.9;-115;-115;-115;-115;-115;-115;-115;-115;-115;-115;-115"/></circle><circle id="agdbb" r="7" cx="21.2" cy="-133"><animate attributeName="cx" dur="2.8s" repeatCount="indefinite" values="21.2;21.2;21.2;21.2;21.2;21.2;21.2;21.2;21.2;21.1;21;20.9;20.8;20.6;20.4;20;19.6;19.2;18.8;18.5;18.2;17.9;17.7;17.5;17.4;17.3;17.2;17.2;17.1;17.1;17.1;17.1;17.1;17.1;17.1;17.1;17.1;17.1;17.1;17.2;17.2;17.3;17.5;17.7;18;18.3;18.7;19.2;19.7;20.1;20.5;20.8;20.9;21;21.1;21.2;21.2;21.2;21.2;21.2;21.2;21.2;21.2;21.2;21.2;21.2;21.2;21.2;21.2;21.2;21.2"/><animate attributeName="cy" dur="2.8s" repeatCount="indefinite" values="-133;-133;-133;-132.8;-132.5;-132;-131.2;-130.1;-128.7;-126.8;-124.5;-121.6;-118.2;-114;-109.2;-103.6;-97.9;-92.9;-88.6;-84.9;-81.9;-79.4;-77.3;-75.8;-74.6;-73.7;-73.2;-72.8;-72.6;-72.6;-72.6;-72.6;-72.6;-72.6;-72.6;-72.6;-72.6;-72.6;-72.7;-72.9;-73.4;-74.3;-75.6;-77.5;-80.1;-83.3;-87.4;-92.4;-98.4;-105.3;-111.7;-117;-121.3;-124.7;-127.4;-129.5;-130.9;-131.9;-132.5;-132.9;-133;-133;-133;-133;-133;-133;-133;-133;-133;-133;-133"/></circle><polyline id="aarmR" points="0,-129.8 5.8,-103.1 21.2,-121"><animate attributeName="points" dur="2.8s" repeatCount="indefinite" values="0,-129.8 5.8,-103.1 21.2,-121;0,-129.8 5.8,-103.1 21.2,-121;0,-129.8 5.8,-103 21.2,-121;0,-129.7 5.8,-102.9 21.2,-120.8;0,-129.4 5.7,-102.6 21.2,-120.5;0,-129 5.6,-102.1 21.2,-120;0.1,-128.3 5.5,-101.5 21.2,-119.2;0.1,-127.5 5.2,-100.5 21.1,-118.1;0.1,-126.3 5,-99.3 21,-116.7;0.2,-124.7 4.6,-97.7 20.9,-114.8;0.3,-122.8 4.1,-95.7 20.8,-112.5;0.3,-120.4 3.6,-93.2 20.6,-109.6;0.4,-117.6 2.9,-90.3 20.4,-106.2;0.6,-114.1 2.1,-86.8 20.1,-102.1;0.7,-110.1 1.1,-82.7 19.8,-97.3;0.8,-105.3 0,-77.9 19.3,-91.6;0.9,-100.5 -1.2,-73.2 18.8,-86;1,-96.3 -2.2,-69 18.2,-81;1,-92.6 -3,-65.5 17.8,-76.8;1.1,-89.4 -3.8,-62.4 17.3,-73.2;1.1,-86.8 -4.4,-59.9 17,-70.1;1.1,-84.6 -4.9,-57.9 16.6,-67.6;1.1,-82.8 -5.4,-56.2 16.4,-65.6;1.1,-81.5 -5.7,-54.9 16.2,-64.1;1.1,-80.4 -5.9,-53.9 16,-62.9;1.1,-79.7 -6.1,-53.2 15.9,-62.1;1.1,-79.2 -6.2,-52.8 15.8,-61.5;1.1,-78.9 -6.3,-52.5 15.8,-61.2;1.1,-78.7 -6.3,-52.3 15.7,-61;1.1,-78.7 -6.3,-52.3 15.7,-60.9;1.1,-78.7 -6.3,-52.3 15.7,-60.9;1.1,-78.7 -6.3,-52.3 15.7,-60.9;1.1,-78.7 -6.3,-52.3 15.7,-60.9;1.1,-78.7 -6.3,-52.3 15.7,-60.9;1.1,-78.7 -6.3,-52.3 15.7,-60.9;1.1,-78.7 -6.3,-52.3 15.7,-60.9;1.1,-78.7 -6.3,-52.3 15.7,-60.9;1.1,-78.7 -6.3,-52.3 15.7,-60.9;1.1,-78.7 -6.3,-52.4 15.7,-61;1.1,-79 -6.3,-52.6 15.8,-61.2;1.1,-79.4 -6.2,-53 15.8,-61.8;1.1,-80.2 -6,-53.7 16,-62.6;1.1,-81.4 -5.7,-54.8 16.1,-64;1.1,-83 -5.3,-56.3 16.4,-65.8;1.1,-85.2 -4.8,-58.4 16.7,-68.3;1.1,-88 -4.1,-61.1 17.1,-71.6;1.1,-91.6 -3.3,-64.5 17.6,-75.6;1,-95.9 -2.3,-68.6 18.2,-80.6;0.9,-101 -1.1,-73.6 18.8,-86.5;0.8,-106.8 0.3,-79.4 19.4,-93.4;0.6,-112.2 1.6,-84.8 20,-99.8;0.5,-116.6 2.6,-89.3 20.3,-105;0.4,-120.2 3.5,-92.9 20.6,-109.3;0.3,-123 4.2,-95.9 20.8,-112.7;0.2,-125.2 4.7,-98.2 21,-115.4;0.1,-126.9 5.1,-99.9 21.1,-117.5;0.1,-128.1 5.4,-101.2 21.2,-118.9;0,-128.9 5.6,-102.1 21.2,-119.9;0,-129.4 5.7,-102.6 21.2,-120.5;0,-129.7 5.8,-102.9 21.2,-120.9;0,-129.8 5.8,-103 21.2,-121;0,-129.8 5.8,-103.1 21.2,-121;0,-129.8 5.8,-103.1 21.2,-121;0,-129.8 5.8,-103.1 21.2,-121;0,-129.8 5.8,-103.1 21.2,-121;0,-129.8 5.8,-103.1 21.2,-121;0,-129.8 5.8,-103.1 21.2,-121;0,-129.8 5.8,-103.1 21.2,-121;0,-129.8 5.8,-103.1 21.2,-121;0,-129.8 5.8,-103.1 21.2,-121;0,-129.8 5.8,-103.1 21.2,-121"/></polyline><polyline id="asleeveR" points="0,-129.8 2.4,-118.6"><animate attributeName="points" dur="2.8s" repeatCount="indefinite" values="0,-129.8 2.4,-118.6;0,-129.8 2.4,-118.6;0,-129.8 2.4,-118.5;0,-129.7 2.4,-118.4;0,-129.4 2.4,-118.1;0,-129 2.4,-117.7;0.1,-128.3 2.3,-117.1;0.1,-127.5 2.3,-116.1;0.1,-126.3 2.2,-114.9;0.2,-124.7 2,-113.4;0.3,-122.8 1.9,-111.4;0.3,-120.4 1.7,-109;0.4,-117.6 1.5,-106.1;0.6,-114.1 1.2,-102.6;0.7,-110.1 0.9,-98.6;0.8,-105.3 0.5,-93.8;0.9,-100.5 0,-89;1,-96.3 -0.3,-84.8;1,-92.6 -0.7,-81.2;1.1,-89.4 -1,-78.1;1.1,-86.8 -1.2,-75.5;1.1,-84.6 -1.4,-73.4;1.1,-82.8 -1.6,-71.7;1.1,-81.5 -1.7,-70.3;1.1,-80.4 -1.8,-69.3;1.1,-79.7 -1.9,-68.6;1.1,-79.2 -2,-68.1;1.1,-78.9 -2,-67.8;1.1,-78.7 -2,-67.6;1.1,-78.7 -2,-67.6;1.1,-78.7 -2,-67.6;1.1,-78.7 -2,-67.6;1.1,-78.7 -2,-67.6;1.1,-78.7 -2,-67.6;1.1,-78.7 -2,-67.6;1.1,-78.7 -2,-67.6;1.1,-78.7 -2,-67.6;1.1,-78.7 -2,-67.6;1.1,-78.7 -2,-67.7;1.1,-79 -2,-67.9;1.1,-79.4 -2,-68.3;1.1,-80.2 -1.9,-69.1;1.1,-81.4 -1.8,-70.2;1.1,-83 -1.6,-71.8;1.1,-85.2 -1.4,-74;1.1,-88 -1.1,-76.7;1.1,-91.6 -0.8,-80.2;1,-95.9 -0.4,-84.4;0.9,-101 0.1,-89.5;0.8,-106.8 0.6,-95.3;0.6,-112.2 1,-100.7;0.5,-116.6 1.4,-105.1;0.4,-120.2 1.7,-108.7;0.3,-123 1.9,-111.6;0.2,-125.2 2.1,-113.9;0.1,-126.9 2.2,-115.6;0.1,-128.1 2.3,-116.8;0,-128.9 2.4,-117.7;0,-129.4 2.4,-118.2;0,-129.7 2.4,-118.5;0,-129.8 2.4,-118.6;0,-129.8 2.4,-118.6;0,-129.8 2.4,-118.6;0,-129.8 2.4,-118.6;0,-129.8 2.4,-118.6;0,-129.8 2.4,-118.6;0,-129.8 2.4,-118.6;0,-129.8 2.4,-118.6;0,-129.8 2.4,-118.6;0,-129.8 2.4,-118.6;0,-129.8 2.4,-118.6"/></polyline><circle id="ahandR" r="4.6" cx="21.2" cy="-121"><animate attributeName="cx" dur="2.8s" repeatCount="indefinite" values="21.2;21.2;21.2;21.2;21.2;21.2;21.2;21.1;21;20.9;20.8;20.6;20.4;20.1;19.8;19.3;18.8;18.2;17.8;17.3;17;16.6;16.4;16.2;16;15.9;15.8;15.8;15.7;15.7;15.7;15.7;15.7;15.7;15.7;15.7;15.7;15.7;15.7;15.8;15.8;16;16.1;16.4;16.7;17.1;17.6;18.2;18.8;19.4;20;20.3;20.6;20.8;21;21.1;21.2;21.2;21.2;21.2;21.2;21.2;21.2;21.2;21.2;21.2;21.2;21.2;21.2;21.2;21.2"/><animate attributeName="cy" dur="2.8s" repeatCount="indefinite" values="-121;-121;-121;-120.8;-120.5;-120;-119.2;-118.1;-116.7;-114.8;-112.5;-109.6;-106.2;-102.1;-97.3;-91.6;-86;-81;-76.8;-73.2;-70.1;-67.6;-65.6;-64.1;-62.9;-62.1;-61.5;-61.2;-61;-60.9;-60.9;-60.9;-60.9;-60.9;-60.9;-60.9;-60.9;-60.9;-61;-61.2;-61.8;-62.6;-64;-65.8;-68.3;-71.6;-75.6;-80.6;-86.5;-93.4;-99.8;-105;-109.3;-112.7;-115.4;-117.5;-118.9;-119.9;-120.5;-120.9;-121;-121;-121;-121;-121;-121;-121;-121;-121;-121;-121"/></circle><polyline id="alegR" points="0,-89.8 -1.5,-48 -3,-7.1"><animate attributeName="points" dur="2.8s" repeatCount="indefinite" values="0,-89.8 -1.5,-48 -3,-7.1;0,-89.8 -1.5,-48 -3,-7.1;0,-89.8 -1.5,-47.9 -3,-7;-0.1,-89.7 0.5,-47.8 -3,-7;-0.2,-89.4 2.3,-47.6 -3,-7;-0.3,-89 4,-47.3 -3,-7;-0.5,-88.4 5.9,-46.9 -3,-7;-0.9,-87.5 7.8,-46.5 -3,-7;-1.3,-86.3 9.8,-45.9 -3,-7;-1.8,-84.8 11.8,-45.1 -3,-7;-2.5,-82.9 13.8,-44.3 -3,-7;-3.4,-80.6 15.8,-43.3 -3,-7;-4.4,-77.9 17.8,-42.2 -3,-7;-5.5,-74.6 19.6,-41.1 -3,-7;-6.9,-70.8 21.4,-39.8 -3,-7;-8.5,-66.4 22.9,-38.6 -3,-7;-10.1,-62 24,-37.6 -3,-7;-11.5,-58.2 24.7,-36.9 -3,-7;-12.6,-55 25.1,-36.5 -3,-7;-13.6,-52.2 25.2,-36.3 -3,-7;-14.5,-49.9 25.2,-36.2 -3,-7;-15.2,-48.1 25.1,-36.2 -3,-6.9;-15.7,-46.6 25,-36.3 -3,-6.9;-16.1,-45.4 24.9,-36.3 -3,-6.9;-16.5,-44.5 24.7,-36.4 -3,-6.9;-16.7,-43.9 24.6,-36.5 -3,-6.9;-16.8,-43.4 24.5,-36.5 -3.1,-6.9;-16.9,-43.2 24.5,-36.5 -3.1,-6.9;-17,-43.1 24.5,-36.5 -3.1,-6.9;-17,-43 24.5,-36.5 -3.1,-6.9;-17,-43 24.5,-36.6 -3.1,-6.9;-17,-43 24.5,-36.6 -3.1,-6.9;-17,-43 24.5,-36.6 -3.1,-6.9;-17,-43 24.5,-36.6 -3.1,-6.9;-17,-43 24.5,-36.6 -3.1,-6.9;-17,-43 24.5,-36.6 -3.1,-6.9;-17,-43 24.5,-36.6 -3.1,-6.9;-17,-43 24.5,-36.5 -3.1,-6.9;-17,-43.1 24.5,-36.5 -3.1,-6.9;-16.9,-43.2 24.5,-36.5 -3.1,-6.9;-16.8,-43.6 24.6,-36.5 -3.1,-6.9;-16.5,-44.3 24.7,-36.4 -3,-6.9;-16.2,-45.3 24.8,-36.3 -3,-6.9;-15.7,-46.7 25,-36.3 -3,-6.9;-15,-48.6 25.2,-36.2 -3,-6.9;-14.1,-51 25.2,-36.2 -3,-7;-13,-54.1 25.1,-36.4 -3,-7;-11.6,-57.9 24.7,-36.9 -3,-7;-9.9,-62.5 23.9,-37.7 -3,-7;-8,-67.8 22.5,-39 -3,-7;-6.2,-72.8 20.5,-40.4 -3,-7;-4.7,-76.9 18.3,-41.9 -3,-7;-3.4,-80.4 16,-43.2 -3,-7;-2.4,-83.1 13.6,-44.4 -3,-7;-1.7,-85.3 11.2,-45.4 -3,-7;-1.1,-86.9 8.8,-46.2 -3,-7;-0.6,-88.1 6.4,-46.8 -3,-7;-0.3,-88.9 4.2,-47.3 -3,-7;-0.1,-89.4 2.1,-47.6 -3,-7;0,-89.7 -0.1,-47.8 -3,-7;0,-89.8 -1.5,-47.9 -3,-7.1;0,-89.8 -1.5,-48 -3,-7.1;0,-89.8 -1.5,-48 -3,-7.1;0,-89.8 -1.5,-48 -3,-7.1;0,-89.8 -1.5,-48 -3,-7.1;0,-89.8 -1.5,-48 -3,-7.1;0,-89.8 -1.5,-48 -3,-7.1;0,-89.8 -1.5,-48 -3,-7.1;0,-89.8 -1.5,-48 -3,-7.1;0,-89.8 -1.5,-48 -3,-7.1;0,-89.8 -1.5,-48 -3,-7.1"/></polyline><polyline id="ashortsR" points="0,-89.8 -0.7,-71"><animate attributeName="points" dur="2.8s" repeatCount="indefinite" values="0,-89.8 -0.7,-71;0,-89.8 -0.7,-71;0,-89.8 -0.7,-70.9;-0.1,-89.7 0.2,-70.8;-0.2,-89.4 0.9,-70.6;-0.3,-89 1.6,-70.2;-0.5,-88.4 2.3,-69.7;-0.9,-87.5 3,-69;-1.3,-86.3 3.7,-68.1;-1.8,-84.8 4.3,-67;-2.5,-82.9 4.8,-65.5;-3.4,-80.6 5.3,-63.8;-4.4,-77.9 5.6,-61.8;-5.5,-74.6 5.8,-59.5;-6.9,-70.8 5.8,-56.9;-8.5,-66.4 5.6,-53.9;-10.1,-62 5.3,-51;-11.5,-58.2 4.8,-48.7;-12.6,-55 4.3,-46.7;-13.6,-52.2 3.8,-45.1;-14.5,-49.9 3.4,-43.8;-15.2,-48.1 3,-42.7;-15.7,-46.6 2.6,-41.9;-16.1,-45.4 2.3,-41.3;-16.5,-44.5 2.1,-40.9;-16.7,-43.9 1.9,-40.5;-16.8,-43.4 1.8,-40.3;-16.9,-43.2 1.7,-40.2;-17,-43.1 1.7,-40.1;-17,-43 1.7,-40.1;-17,-43 1.7,-40.1;-17,-43 1.7,-40.1;-17,-43 1.7,-40.1;-17,-43 1.7,-40.1;-17,-43 1.7,-40.1;-17,-43 1.7,-40.1;-17,-43 1.7,-40.1;-17,-43 1.7,-40.1;-17,-43.1 1.7,-40.1;-16.9,-43.2 1.7,-40.2;-16.8,-43.6 1.8,-40.4;-16.5,-44.3 2,-40.7;-16.2,-45.3 2.3,-41.3;-15.7,-46.7 2.6,-42;-15,-48.6 3.1,-43;-14.1,-51 3.6,-44.4;-13,-54.1 4.2,-46.2;-11.6,-57.9 4.8,-48.4;-9.9,-62.5 5.3,-51.3;-8,-67.8 5.7,-54.8;-6.2,-72.8 5.8,-58.2;-4.7,-76.9 5.7,-61.2;-3.4,-80.4 5.3,-63.6;-2.4,-83.1 4.8,-65.7;-1.7,-85.3 4.1,-67.3;-1.1,-86.9 3.4,-68.6;-0.6,-88.1 2.5,-69.5;-0.3,-88.9 1.7,-70.2;-0.1,-89.4 0.9,-70.6;0,-89.7 -0.1,-70.9;0,-89.8 -0.7,-71;0,-89.8 -0.7,-71;0,-89.8 -0.7,-71;0,-89.8 -0.7,-71;0,-89.8 -0.7,-71;0,-89.8 -0.7,-71;0,-89.8 -0.7,-71;0,-89.8 -0.7,-71;0,-89.8 -0.7,-71;0,-89.8 -0.7,-71;0,-89.8 -0.7,-71"/></polyline><polyline id="afootR" points="-9,-4.3 11.5,-4.3"><animate attributeName="points" dur="2.8s" repeatCount="indefinite" values="-9,-4.3 11.5,-4.3;-9,-4.3 11.5,-4.3;-9,-4.3 11.5,-4.3;-9,-4.2 11.4,-4.2;-9,-4.2 11.4,-4.2;-9,-4.2 11.4,-4.2;-9,-4.2 11.4,-4.2;-9,-4.2 11.4,-4.2;-9,-4.2 11.4,-4.2;-9,-4.2 11.4,-4.2;-9,-4.2 11.4,-4.2;-9,-4.2 11.4,-4.2;-9,-4.2 11.4,-4.2;-9,-4.2 11.4,-4.2;-9,-4.2 11.4,-4.2;-9,-4.2 11.4,-4.2;-9,-4.2 11.4,-4.2;-9,-4.2 11.4,-4.2;-9,-4.2 11.4,-4.2;-9,-4.2 11.4,-4.2;-9,-4.2 11.4,-4.2;-9,-4.2 11.4,-4.2;-9,-4.2 11.4,-4.2;-9,-4.2 11.4,-4.2;-9,-4.1 11.4,-4.1;-9,-4.1 11.4,-4.1;-9.1,-4.1 11.4,-4.1;-9.1,-4.1 11.4,-4.1;-9.1,-4.1 11.4,-4.1;-9.1,-4.1 11.4,-4.1;-9.1,-4.1 11.4,-4.1;-9.1,-4.1 11.4,-4.1;-9.1,-4.1 11.4,-4.1;-9.1,-4.1 11.4,-4.1;-9.1,-4.1 11.4,-4.1;-9.1,-4.1 11.4,-4.1;-9.1,-4.1 11.4,-4.1;-9.1,-4.1 11.4,-4.1;-9.1,-4.1 11.4,-4.1;-9.1,-4.1 11.4,-4.1;-9.1,-4.1 11.4,-4.1;-9,-4.1 11.4,-4.1;-9,-4.2 11.4,-4.2;-9,-4.2 11.4,-4.2;-9,-4.2 11.4,-4.2;-9,-4.2 11.4,-4.2;-9,-4.2 11.4,-4.2;-9,-4.2 11.4,-4.2;-9,-4.2 11.4,-4.2;-9,-4.2 11.4,-4.2;-9,-4.2 11.4,-4.2;-9,-4.2 11.4,-4.2;-9,-4.2 11.4,-4.2;-9,-4.2 11.4,-4.2;-9,-4.2 11.4,-4.2;-9,-4.2 11.4,-4.2;-9,-4.2 11.4,-4.2;-9,-4.2 11.4,-4.2;-9,-4.2 11.4,-4.2;-9,-4.2 11.4,-4.2;-9,-4.3 11.5,-4.3;-9,-4.3 11.5,-4.3;-9,-4.3 11.5,-4.3;-9,-4.3 11.5,-4.3;-9,-4.3 11.5,-4.3;-9,-4.3 11.5,-4.3;-9,-4.3 11.5,-4.3;-9,-4.3 11.5,-4.3;-9,-4.3 11.5,-4.3;-9,-4.3 11.5,-4.3;-9,-4.3 11.5,-4.3"/></polyline></defs><use href="#alegL" stroke="#25323f" stroke-width="17.2"/><use href="#alegL" stroke="#c98d63" stroke-width="12"/><use href="#ashortsL" stroke="#25323f" stroke-width="20.6"/><use href="#ashortsL" stroke="#28365f" stroke-width="15.4"/><use href="#afootL" stroke="#25323f" stroke-width="13.7"/><use href="#afootL" stroke="#d5dde6" stroke-width="8.5"/><use href="#aarmL" stroke="#25323f" stroke-width="13.8"/><use href="#aarmL" stroke="#c98d63" stroke-width="8.6"/><use href="#asleeveL" stroke="#25323f" stroke-width="17.4"/><use href="#asleeveL" stroke="#188278" stroke-width="12.2"/><use href="#ahandL" fill="#c98d63" stroke="#25323f" stroke-width="2.6"/><use href="#atorso" stroke="#25323f" stroke-width="29.2"/><use href="#atorso" stroke="#22a699" stroke-width="24"/><use href="#apelvis" stroke="#25323f" stroke-width="22.2"/><use href="#apelvis" stroke="#34457d" stroke-width="17"/><use href="#aneck" stroke="#25323f" stroke-width="14.2"/><use href="#aneck" stroke="#e2a77d" stroke-width="9"/><use href="#ahair" fill="#3a2a22" stroke="#25323f" stroke-width="2.6"/><use href="#ahead" fill="#e2a77d" stroke="#25323f" stroke-width="2.6"/><use href="#aeyeR" fill="#25323f"/><use href="#agdbh" stroke="#25323f" stroke-width="9.2"/><use href="#agdbh" stroke="#6b7685" stroke-width="4"/><use href="#agdba" fill="#4a5563" stroke="#25323f" stroke-width="2.6"/><use href="#agdbb" fill="#4a5563" stroke="#25323f" stroke-width="2.6"/><use href="#aarmR" stroke="#25323f" stroke-width="13.8"/><use href="#aarmR" stroke="#e2a77d" stroke-width="8.6"/><use href="#asleeveR" stroke="#25323f" stroke-width="17.4"/><use href="#asleeveR" stroke="#22a699" stroke-width="12.2"/><use href="#ahandR" fill="#e2a77d" stroke="#25323f" stroke-width="2.6"/><use href="#alegR" stroke="#25323f" stroke-width="17.2"/><use href="#alegR" stroke="#e2a77d" stroke-width="12"/><use href="#ashortsR" stroke="#25323f" stroke-width="20.6"/><use href="#ashortsR" stroke="#34457d" stroke-width="15.4"/><use href="#afootR" stroke="#25323f" stroke-width="13.7"/><use href="#afootR" stroke="#ffffff" stroke-width="8.5"/></g><g class="s"><rect x="-122.8" y="0" width="250" height="15.2" fill="#dfe6ee"/><line x1="-122.8" y1="0" x2="127.2" y2="0" stroke="#a9b6c3" stroke-width="1.6"/><ellipse cx="-17" cy="0" rx="30.1" ry="3" fill="#9fb0c0" opacity="0.35"></ellipse><defs><polyline id="slegL" points="-17,-43 24.5,-36.6 -3.1,-6.9"></polyline><polyline id="sshortsL" points="-17,-43 1.7,-40.1"></polyline><polyline id="sfootL" points="-9.1,-4.1 11.4,-4.1"></polyline><polyline id="sarmL" points="1.1,-78.7 -6.3,-52.3 15.7,-60.9"></polyline><polyline id="ssleeveL" points="1.1,-78.7 -2,-67.6"></polyline><circle id="shandL" r="4.6" cx="15.7" cy="-60.9"></circle><polyline id="storso" points="-14.8,-47.5 -7.4,-62.8 0.2,-76.9"></polyline><polyline id="spelvis" points="-17,-43 -13.9,-49.3 -17,-43"></polyline><polyline id="sneck" points="2,-80.4 6,-89.6"></polyline><circle id="shair" r="10.8" cx="7.3" cy="-100.2"></circle><circle id="shead" r="11" cx="8.8" cy="-97.4"></circle><circle id="seyeR" r="1.6" cx="15.6" cy="-96.3"></circle><polyline id="sgdbh" points="17.1,-54.6 17.1,-72.6"></polyline><circle id="sgdba" r="7" cx="17.1" cy="-54.6"></circle><circle id="sgdbb" r="7" cx="17.1" cy="-72.6"></circle><polyline id="sarmR" points="1.1,-78.7 -6.3,-52.3 15.7,-60.9"></polyline><polyline id="ssleeveR" points="1.1,-78.7 -2,-67.6"></polyline><circle id="shandR" r="4.6" cx="15.7" cy="-60.9"></circle><polyline id="slegR" points="-17,-43 24.5,-36.6 -3.1,-6.9"></polyline><polyline id="sshortsR" points="-17,-43 1.7,-40.1"></polyline><polyline id="sfootR" points="-9.1,-4.1 11.4,-4.1"></polyline></defs><use href="#slegL" stroke="#25323f" stroke-width="17.2"/><use href="#slegL" stroke="#c98d63" stroke-width="12"/><use href="#sshortsL" stroke="#25323f" stroke-width="20.6"/><use href="#sshortsL" stroke="#28365f" stroke-width="15.4"/><use href="#sfootL" stroke="#25323f" stroke-width="13.7"/><use href="#sfootL" stroke="#d5dde6" stroke-width="8.5"/><use href="#sarmL" stroke="#25323f" stroke-width="13.8"/><use href="#sarmL" stroke="#c98d63" stroke-width="8.6"/><use href="#ssleeveL" stroke="#25323f" stroke-width="17.4"/><use href="#ssleeveL" stroke="#188278" stroke-width="12.2"/><use href="#shandL" fill="#c98d63" stroke="#25323f" stroke-width="2.6"/><use href="#storso" stroke="#25323f" stroke-width="29.2"/><use href="#storso" stroke="#22a699" stroke-width="24"/><use href="#spelvis" stroke="#25323f" stroke-width="22.2"/><use href="#spelvis" stroke="#34457d" stroke-width="17"/><use href="#sneck" stroke="#25323f" stroke-width="14.2"/><use href="#sneck" stroke="#e2a77d" stroke-width="9"/><use href="#shair" fill="#3a2a22" stroke="#25323f" stroke-width="2.6"/><use href="#shead" fill="#e2a77d" stroke="#25323f" stroke-width="2.6"/><use href="#seyeR" fill="#25323f"/><use href="#sgdbh" stroke="#25323f" stroke-width="9.2"/><use href="#sgdbh" stroke="#6b7685" stroke-width="4"/><use href="#sgdba" fill="#4a5563" stroke="#25323f" stroke-width="2.6"/><use href="#sgdbb" fill="#4a5563" stroke="#25323f" stroke-width="2.6"/><use href="#sarmR" stroke="#25323f" stroke-width="13.8"/><use href="#sarmR" stroke="#e2a77d" stroke-width="8.6"/><use href="#ssleeveR" stroke="#25323f" stroke-width="17.4"/><use href="#ssleeveR" stroke="#22a699" stroke-width="12.2"/><use href="#shandR" fill="#e2a77d" stroke="#25323f" stroke-width="2.6"/><use href="#slegR" stroke="#25323f" stroke-width="17.2"/><use href="#slegR" stroke="#e2a77d" stroke-width="12"/><use href="#sshortsR" stroke="#25323f" stroke-width="20.6"/><use href="#sshortsR" stroke="#34457d" stroke-width="15.4"/><use href="#sfootR" stroke="#25323f" stroke-width="13.7"/><use href="#sfootR" stroke="#ffffff" stroke-width="8.5"/></g></svg>
